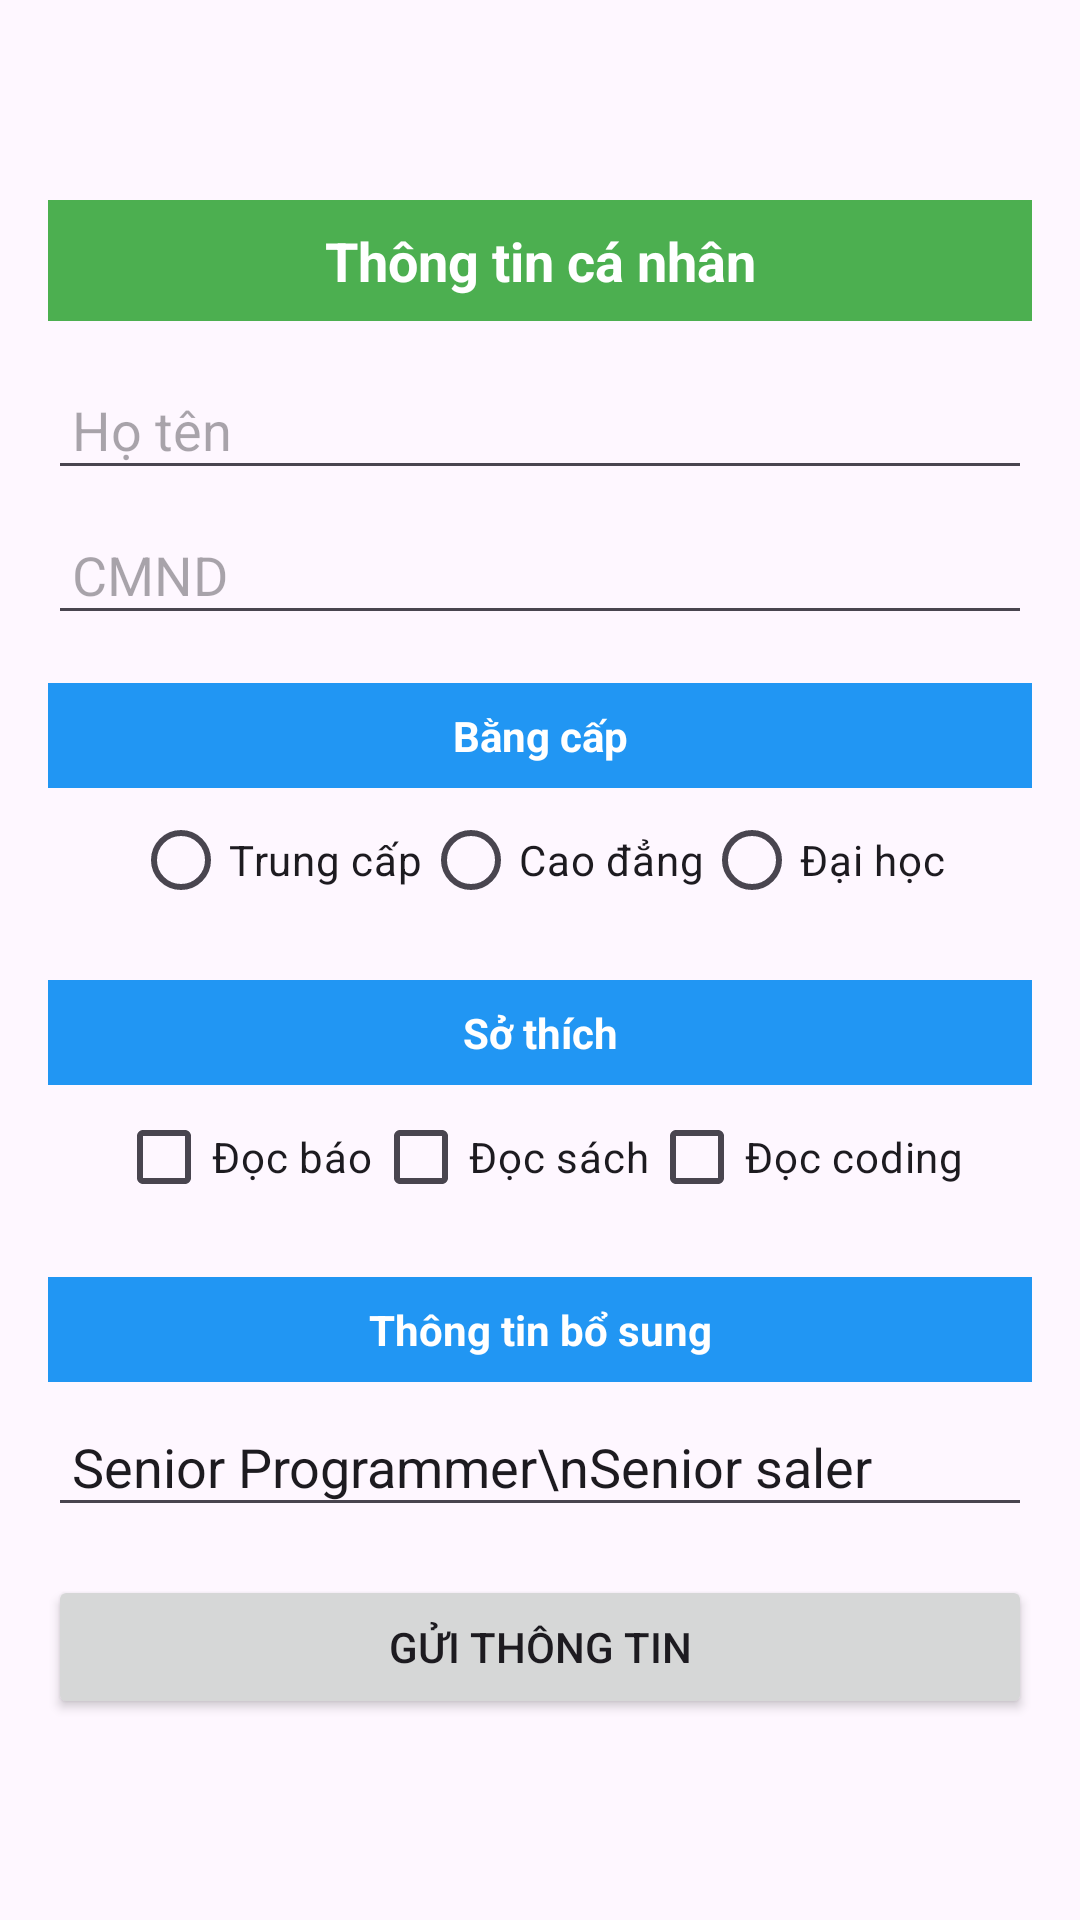

This screen was rendered from an Android layout file. Write that file and the resources it references.
<!-- AndroidManifest.xml: application theme Theme._2124802010277_LeTuanKiet_BTH02 -->
<!-- res/layout/activity_bt7.xml -->
<?xml version="1.0" encoding="utf-8"?>
<LinearLayout
    xmlns:android="http://schemas.android.com/apk/res/android"
    android:layout_width="match_parent"
    android:layout_height="match_parent"
    android:orientation="vertical"
    android:padding="16dp"
    android:gravity="center">

    
    <TextView
        android:layout_width="match_parent"
        android:layout_height="wrap_content"
        android:text="Thông tin cá nhân"
        android:textStyle="bold"
        android:textSize="18sp"
        android:gravity="center"
        android:background="#4CAF50"
        android:textColor="#FFFFFF"
        android:padding="8dp"/>

    
    <EditText
        android:id="@+id/edtName"
        android:layout_width="match_parent"
        android:layout_height="wrap_content"
        android:hint="Họ tên"
        android:layout_marginTop="16dp"
        android:padding="8dp"/>

    
    <EditText
        android:id="@+id/edtCMND"
        android:layout_width="match_parent"
        android:layout_height="wrap_content"
        android:hint="CMND"
        android:layout_marginTop="8dp"
        android:padding="8dp"/>

    
    <TextView
        android:layout_width="match_parent"
        android:layout_height="wrap_content"
        android:text="Bằng cấp"
        android:textStyle="bold"
        android:gravity="center"
        android:background="#2196F3"
        android:textColor="#FFFFFF"
        android:padding="8dp"
        android:layout_marginTop="16dp"/>

    
    <RadioGroup
        android:id="@+id/radioGroupDegree"
        android:layout_width="match_parent"
        android:layout_height="wrap_content"
        android:orientation="horizontal"
        android:gravity="center">

        <RadioButton
            android:id="@+id/radioTrungCap"
            android:layout_width="wrap_content"
            android:layout_height="wrap_content"
            android:text="Trung cấp"/>

        <RadioButton
            android:id="@+id/radioCaoDang"
            android:layout_width="wrap_content"
            android:layout_height="wrap_content"
            android:text="Cao đẳng"/>

        <RadioButton
            android:id="@+id/radioDaiHoc"
            android:layout_width="wrap_content"
            android:layout_height="wrap_content"
            android:text="Đại học"/>
    </RadioGroup>

    
    <TextView
        android:layout_width="match_parent"
        android:layout_height="wrap_content"
        android:text="Sở thích"
        android:textStyle="bold"
        android:gravity="center"
        android:background="#2196F3"
        android:textColor="#FFFFFF"
        android:padding="8dp"
        android:layout_marginTop="16dp"/>

    
    <LinearLayout
        android:layout_width="match_parent"
        android:layout_height="wrap_content"
        android:orientation="horizontal"
        android:gravity="center">

        <CheckBox
            android:id="@+id/chkDocBao"
            android:layout_width="wrap_content"
            android:layout_height="wrap_content"
            android:text="Đọc báo"/>

        <CheckBox
            android:id="@+id/chkDocSach"
            android:layout_width="wrap_content"
            android:layout_height="wrap_content"
            android:text="Đọc sách"/>

        <CheckBox
            android:id="@+id/chkDocCoding"
            android:layout_width="wrap_content"
            android:layout_height="wrap_content"
            android:text="Đọc coding"/>
    </LinearLayout>

    
    <TextView
        android:layout_width="match_parent"
        android:layout_height="wrap_content"
        android:text="Thông tin bổ sung"
        android:textStyle="bold"
        android:gravity="center"
        android:background="#2196F3"
        android:textColor="#FFFFFF"
        android:padding="8dp"
        android:layout_marginTop="16dp"/>

    
    <EditText
        android:id="@+id/edtAdditionalInfo"
        android:layout_width="match_parent"
        android:layout_height="wrap_content"
        android:hint="Senior Programmer"
        android:text="Senior Programmer\nSenior saler"
        android:padding="8dp"
        android:layout_marginTop="8dp"/>

    <Button
        android:id="@+id/btnSubmit"
        android:layout_width="match_parent"
        android:layout_height="wrap_content"
        android:text="Gửi thông tin"
        android:layout_marginTop="16dp"/>

</LinearLayout>
<!-- resources referenced by this layout -->
<resources>
  <style name="Theme._2124802010277_LeTuanKiet_BTH02" parent="Base.Theme._2124802010277_LeTuanKiet_BTH02" />
  <style name="Base.Theme._2124802010277_LeTuanKiet_BTH02" parent="Theme.Material3.DayNight.NoActionBar">
          
          
      </style>
</resources>
